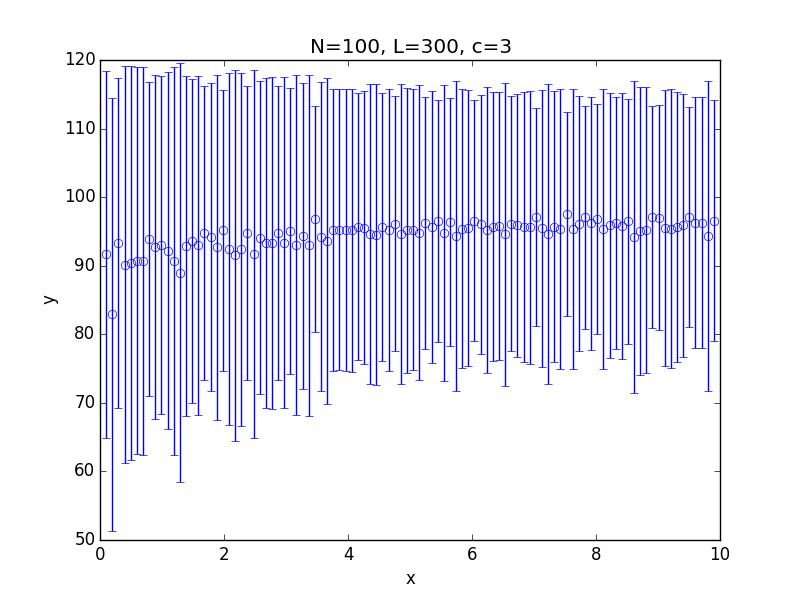

The file beside this chart, header and first rows:
x; 0.100000; 0.199000; 0.298000; 0.397000; 0.496000; 0.595000; 0.694000; 0.793000; 0.892000; 0.991000; 1.090000; 1.189000; 1.288000; 1.387000; 1.486000; 1.585000; 1.684000; 1.783000; 1.882000; 1.981000; 2.080000; 2.179000; 2.278000
y; 91.7; 82.89; 93.32; 90.17; 90.35; 90.71; 90.69; 93.9; 92.72; 93.04; 92.16; 90.68; 88.96; 92.87; 93.58; 92.95; 94.71; 94.15; 92.68; 95.15; 92.43; 91.54; 92.4
std; 26.76; 31.54; 24.04; 28.92; 28.72; 28.22; 28.27; 22.95; 25.09; 24.61; 26.03; 28.31; 30.57; 24.85; 23.58; 24.67; 21.45; 22.49; 25.17; 20.48; 25.7; 27.06; 25.7
